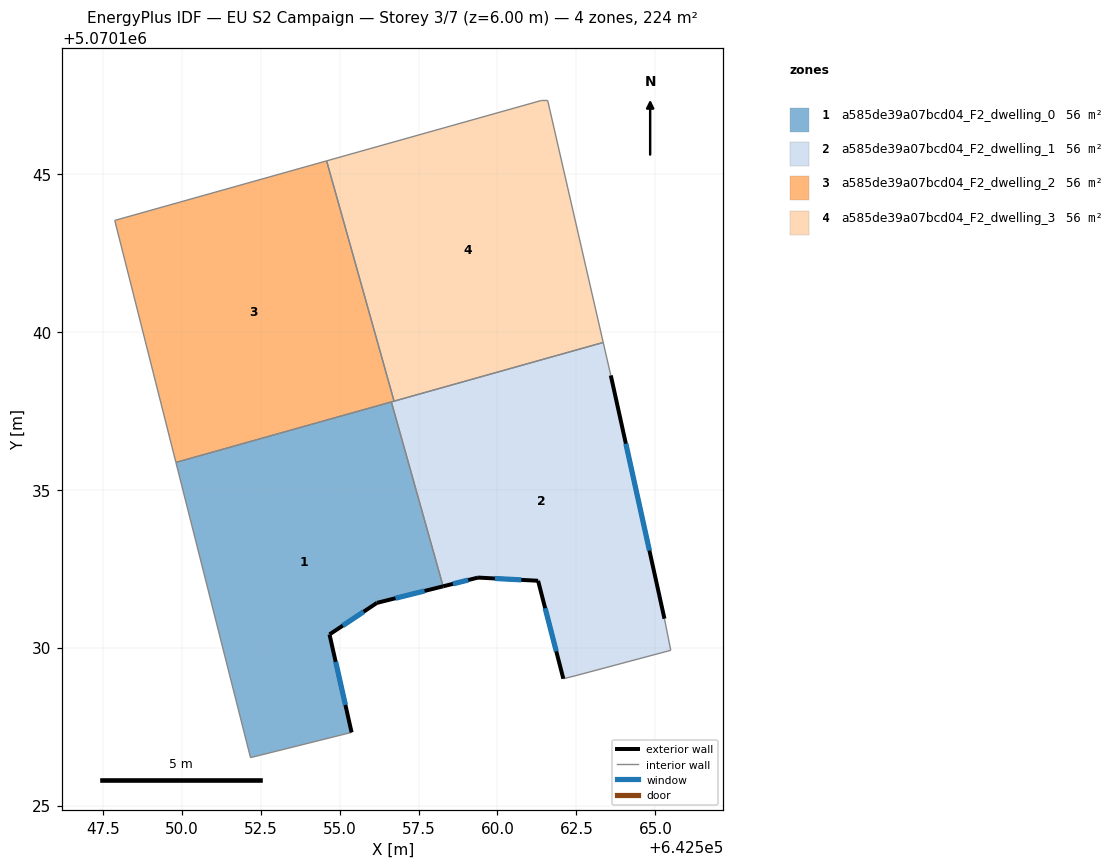
=== STOREY PLAN SPEC (per zone: floor XY polygon, exterior-wall plan segments, windows/doors) ===
zone 1: a585de39a07bcd04_F2_dwelling_0  (55.9 m²)
  floor: (642556.64, 5070137.78) (642558.28, 5070131.94) (642556.18, 5070131.42) (642554.68, 5070130.42) (642555.38, 5070127.32) (642552.18, 5070126.52) (642549.82, 5070135.87)
  exterior wall: (642555.38, 5070127.32) – (642554.68, 5070130.42)  [3.2 m]
    window: (642555.18, 5070128.19) – (642554.88, 5070129.55)  [1.8 m²]
  exterior wall: (642556.18, 5070131.42) – (642558.28, 5070131.94)  [2.2 m]
    window: (642556.77, 5070131.56) – (642557.69, 5070131.80)  [1.3 m²]
  exterior wall: (642554.68, 5070130.42) – (642556.18, 5070131.42)  [1.8 m]
    window: (642555.10, 5070130.70) – (642555.76, 5070131.14)  [1.0 m²]
  interior walls: 4
zone 2: a585de39a07bcd04_F2_dwelling_1  (55.9 m²)
  floor: (642563.35, 5070139.67) (642563.59, 5070138.62) (642565.29, 5070130.92) (642565.49, 5070129.92) (642562.49, 5070129.12) (642562.09, 5070129.01) (642561.29, 5070132.12) (642559.39, 5070132.22) (642558.28, 5070131.94) (642556.64, 5070137.78)
  exterior wall: (642561.29, 5070132.12) – (642562.09, 5070129.01)  [3.2 m]
    window: (642561.51, 5070131.25) – (642561.86, 5070129.88)  [1.9 m²]
  exterior wall: (642559.39, 5070132.22) – (642561.29, 5070132.12)  [1.9 m]
    window: (642559.92, 5070132.19) – (642560.75, 5070132.15)  [1.1 m²]
  exterior wall: (642558.28, 5070131.94) – (642559.39, 5070132.22)  [1.1 m]
    window: (642558.59, 5070132.02) – (642559.08, 5070132.14)  [0.7 m²]
  exterior wall: (642565.29, 5070130.92) – (642563.59, 5070138.62)  [7.9 m]
    window: (642564.81, 5070133.07) – (642564.07, 5070136.46)  [4.6 m²]
  interior walls: 7
zone 3: a585de39a07bcd04_F2_dwelling_2  (55.9 m²)
  floor: (642554.59, 5070145.42) (642556.73, 5070137.81) (642549.82, 5070135.87) (642547.88, 5070143.53)
  interior walls: 5
zone 4: a585de39a07bcd04_F2_dwelling_3  (55.9 m²)
  floor: (642561.59, 5070147.33) (642563.35, 5070139.67) (642556.73, 5070137.81) (642554.59, 5070145.42) (642561.39, 5070147.33)
  interior walls: 5

=== DERIVED (storey summary) ===
Building: EU S2 Campaign
Storey: 3 of 7  (floor level z = 6.00 m)
Storey gross floor area: 223.6 m²
Zones on this storey: 4
  - a585de39a07bcd04_F2_dwelling_0: floor 55.9 m²; exterior wall 7.1 m (21.4 m²); 3 window(s) 4.1 m²; WWR 19.3%
  - a585de39a07bcd04_F2_dwelling_1: floor 55.9 m²; exterior wall 14.1 m (42.4 m²); 4 window(s) 8.2 m²; WWR 19.3%
  - a585de39a07bcd04_F2_dwelling_2: floor 55.9 m²
  - a585de39a07bcd04_F2_dwelling_3: floor 55.9 m²
Zone adjacency (shared interzone walls):
  - a585de39a07bcd04_F2_dwelling_0 ↔ a585de39a07bcd04_F2_dwelling_1
  - a585de39a07bcd04_F2_dwelling_0 ↔ a585de39a07bcd04_F2_dwelling_2
  - a585de39a07bcd04_F2_dwelling_1 ↔ a585de39a07bcd04_F2_dwelling_2
  - a585de39a07bcd04_F2_dwelling_1 ↔ a585de39a07bcd04_F2_dwelling_3
  - a585de39a07bcd04_F2_dwelling_2 ↔ a585de39a07bcd04_F2_dwelling_3